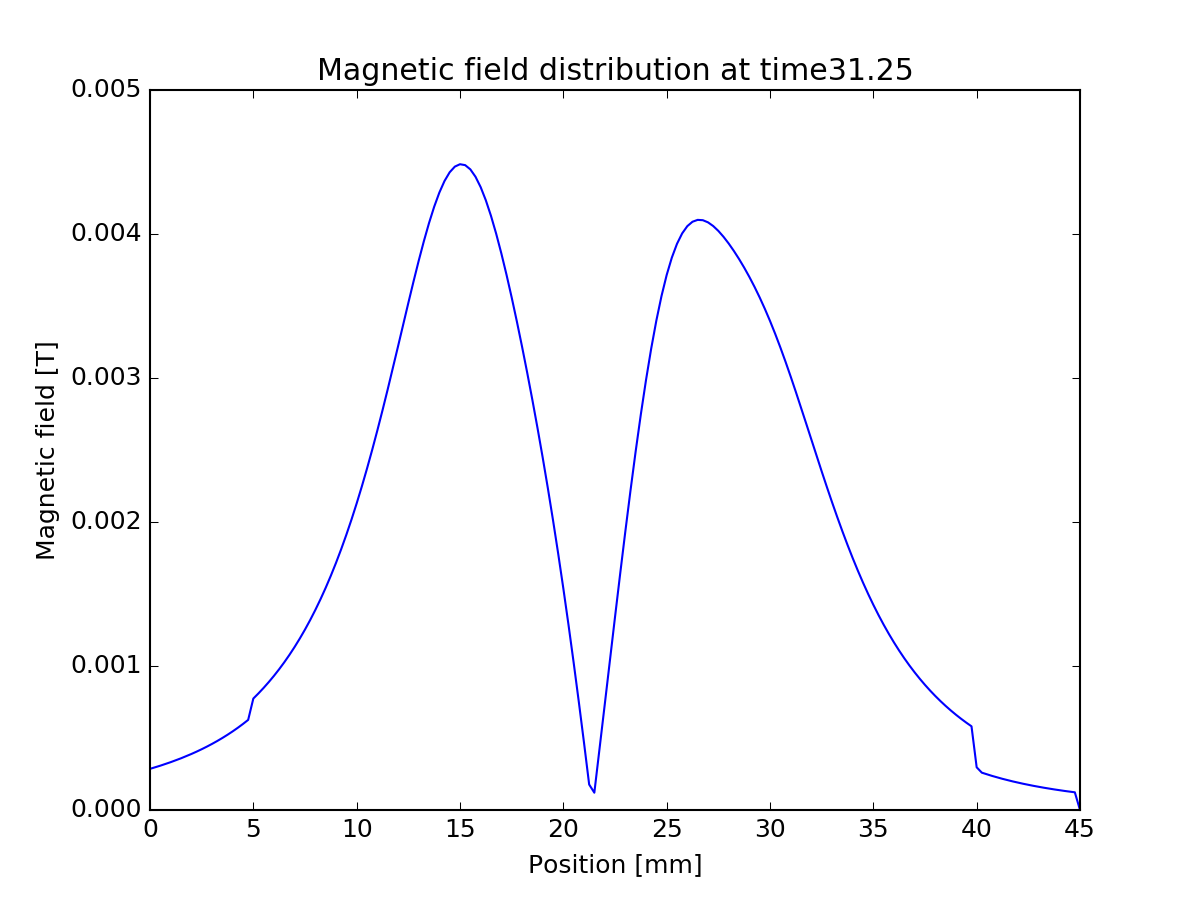

Source data for this figure (header and first rows):
0, -0.00028578
0.00025, -0.0002965
0.0005, -0.0003078
0.00075, -0.0003197
0.001, -0.0003322
0.00125, -0.0003453
0.0015, -0.0003591
0.00175, -0.0003736
0.002, -0.0003889
0.00225, -0.000405
0.0025, -0.000422
0.00275, -0.0004399
0.003, -0.0004589
0.00325, -0.0004789
0.0035, -0.0005
0.00375, -0.0005224
0.004, -0.0005461
0.00425, -0.0005711
0.0045, -0.0005976
0.00475, -0.0006258
0.005, -0.000774
0.00525, -0.0008101
0.0055, -0.0008484
0.00575, -0.000889
0.006, -0.0009321
0.00625, -0.0009778
0.0065, -0.001026
0.00675, -0.001078
0.007, -0.001133
0.00725, -0.001191
0.0075, -0.001253
0.00775, -0.001319
0.008, -0.001389
0.00825, -0.001464
0.0085, -0.001543
0.00875, -0.001627
0.009, -0.001716
0.00925, -0.001811
0.0095, -0.001911
0.00975, -0.002017
0.01, -0.002129
0.01025, -0.002247
0.0105, -0.002371
0.01075, -0.0025
0.011, -0.002635
0.01125, -0.002776
0.0115, -0.00292
0.01175, -0.003068
0.012, -0.003219
0.01225, -0.00337
0.0125, -0.003521
0.01275, -0.00367
0.013, -0.003813
0.01325, -0.003949
0.0135, -0.004075
0.01375, -0.004189
0.014, -0.004287
0.01425, -0.004368
0.0145, -0.004429
0.01475, -0.004468
0.015, -0.004485
... 120 more rows
